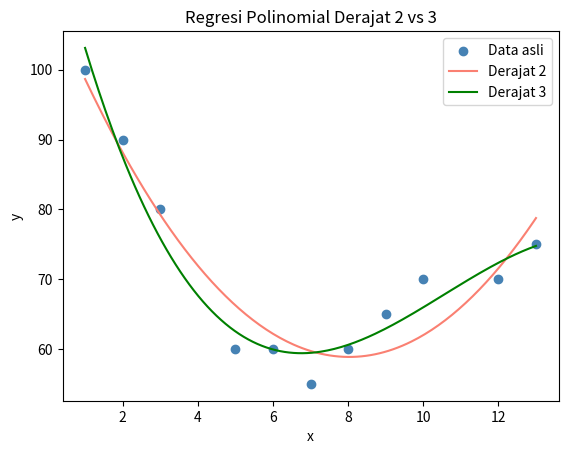
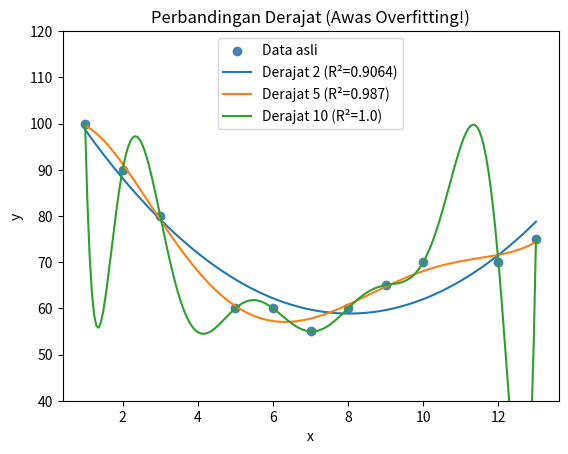

These charts were generated, in order, by the following Python code:
# 1. KONSEP

# Regresi polinomial digunakan saat hubungan antara x dan y
# membentuk kurva, bukan garis lurus.
#
# Persamaan: y = ax² + bx + c  (derajat 2)
#            y = ax³ + bx² + cx + d  (derajat 3)
#
# Derajat (degree) menentukan seberapa bengkok kurvanya:
# - Derajat 1 → garis lurus (sama dengan regresi linear)
# - Derajat 2 → kurva parabola
# - Derajat 3 → kurva lebih fleksibel
#
# Peringatan: derajat terlalu tinggi → overfitting
# (model mengikuti noise data, buruk untuk prediksi data baru)

# 2. CONTOH

import numpy as np
import matplotlib
matplotlib.use("Agg")
import matplotlib.pyplot as plt

x = np.array([1, 2, 3, 5, 6, 7, 8, 9, 10, 12, 13])
y = np.array([100, 90, 80, 60, 60, 55, 60, 65, 70, 70, 75])

# Membuat model polinomial derajat 2 dan 3
model_d2 = np.poly1d(np.polyfit(x, y, 2))
model_d3 = np.poly1d(np.polyfit(x, y, 3))

print("=== Prediksi di x=9 ===")
print(f"Derajat 2 : {model_d2(9):.1f}")
print(f"Derajat 3 : {model_d3(9):.1f}")

# Menghitung R-squared — seberapa baik model cocok dengan data
# R² mendekati 1 → model sangat cocok; mendekati 0 → kurang cocok
def r_squared(y_asli, y_prediksi):
    ss_res = np.sum((y_asli - y_prediksi) ** 2)
    ss_tot = np.sum((y_asli - np.mean(y_asli)) ** 2)
    return round(1 - ss_res / ss_tot, 4)

print(f"\nR² derajat 2 : {r_squared(y, model_d2(x))}")
print(f"R² derajat 3 : {r_squared(y, model_d3(x))}")

# Visualisasi data asli + kurva regresi
x_garis = np.linspace(min(x), max(x), 200)

plt.scatter(x, y, color="steelblue", label="Data asli")
plt.plot(x_garis, model_d2(x_garis), color="salmon",  label="Derajat 2")
plt.plot(x_garis, model_d3(x_garis), color="green",   label="Derajat 3")
plt.xlabel("x")
plt.ylabel("y")
plt.title("Regresi Polinomial Derajat 2 vs 3")
plt.legend()
plt.savefig("plot_regresi_polinomial.png")
plt.clf()
print("\nplot_regresi_polinomial.png disimpan.")

# Bahaya overfitting — derajat terlalu tinggi
plt.scatter(x, y, color="steelblue", label="Data asli")

for derajat in [2, 5, 10]:
    model = np.poly1d(np.polyfit(x, y, derajat))
    r2    = r_squared(y, model(x))
    plt.plot(x_garis, model(x_garis), label=f"Derajat {derajat} (R²={r2})")

plt.ylim(40, 120)
plt.xlabel("x")
plt.ylabel("y")
plt.title("Perbandingan Derajat (Awas Overfitting!)")
plt.legend()
plt.savefig("plot_overfitting.png")
plt.clf()
print("plot_overfitting.png disimpan.")

# Fungsi reusable — prediksi dari model polinomial
def prediksi_polinomial(x_latih, y_latih, x_baru, derajat=2):
    model = np.poly1d(np.polyfit(x_latih, y_latih, derajat))
    return [round(model(xi), 2) for xi in x_baru]

hasil = prediksi_polinomial(x, y, [4, 11, 14], derajat=3)
print(f"\nPrediksi untuk x=[4, 11, 14]: {hasil}")

# 3. RANGKUMAN

# - Regresi polinomial digunakan saat data membentuk kurva, bukan garis lurus.
# - Gunakan np.polyfit(x, y, derajat) dan np.poly1d() untuk membuat model.
# - R² mendekati 1 artinya model sangat cocok dengan data.
# - Derajat terlalu tinggi menyebabkan overfitting — model terlalu mengikuti noise.
# - Pilih derajat paling rendah yang masih memberikan R² yang baik.
